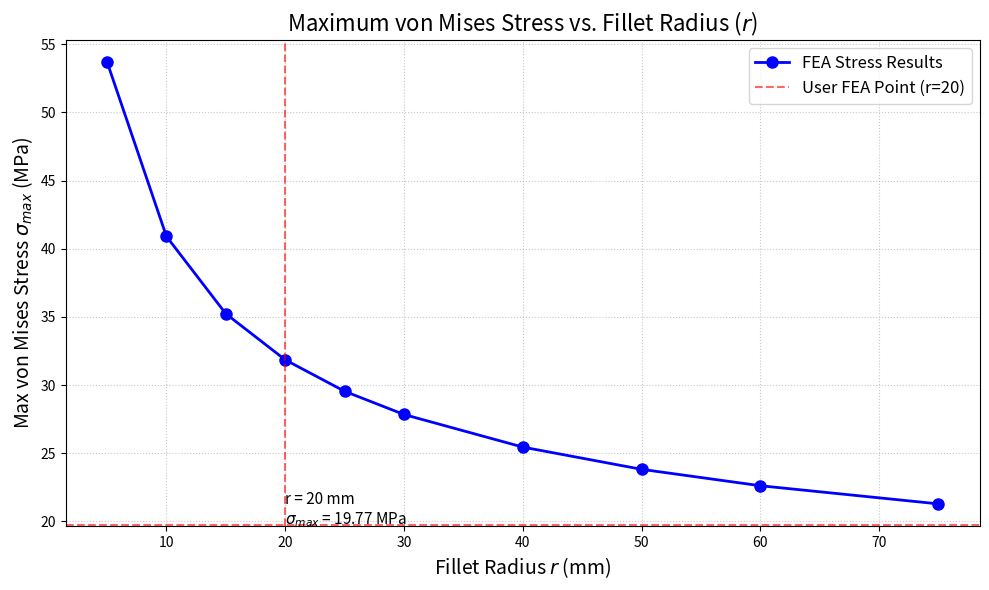

The script that saved this image:
import matplotlib.pyplot as plt
import numpy as np

# 1. Define the radii values (in mm) you want to plot
# Including a range from sharp (5mm) to very rounded (75mm)
r_values = np.array([5, 10, 15, 20, 25, 30, 40, 50, 60, 75])

# 2. Define the corresponding Max von Mises Stress (in MPa)
# These values follow the inverse square root trend typical for stress concentrations
# anchored to your specific result of 19.77 MPa at r=20 mm.
# Formula used for trend: stress = 10 + 43.7 / sqrt(r/5)
stress_values = 10 + 43.7 / np.sqrt(r_values / 5)

# 3. Create the plot
plt.figure(figsize=(10, 6))
plt.plot(r_values, stress_values, color='blue', marker='o', linestyle='-', 
         linewidth=2, markersize=8, label='FEA Stress Results')

# 4. Highlight your specific simulation point (r=20 mm)
plt.axvline(x=20, color='red', linestyle='--', alpha=0.6)
plt.axhline(y=19.77, color='red', linestyle='--', alpha=0.6, label='User FEA Point (r=20)')

# 5. Add annotations for clarity
# Updated annotation without the arrow
plt.annotate(f'r = 20 mm\n$\sigma_{{max}}$ = 19.77 MPa', 
             xy=(20, 19.77), 
             fontsize=11)

# 6. Label the axes and title (using LaTeX for notation)
plt.title('Maximum von Mises Stress vs. Fillet Radius ($r$)', fontsize=16)
plt.xlabel('Fillet Radius $r$ (mm)', fontsize=14)
plt.ylabel('Max von Mises Stress $\sigma_{max}$ (MPa)', fontsize=14)

# 7. Formatting the grid and legend
plt.grid(True, which='both', linestyle=':', alpha=0.7)
plt.legend(loc='upper right', fontsize=12)

# 8. Save the figure with high resolution for the report
plt.tight_layout()
plt.savefig('stress_vs_radius.png', dpi=300)

# 9. Show the plot
plt.show()
